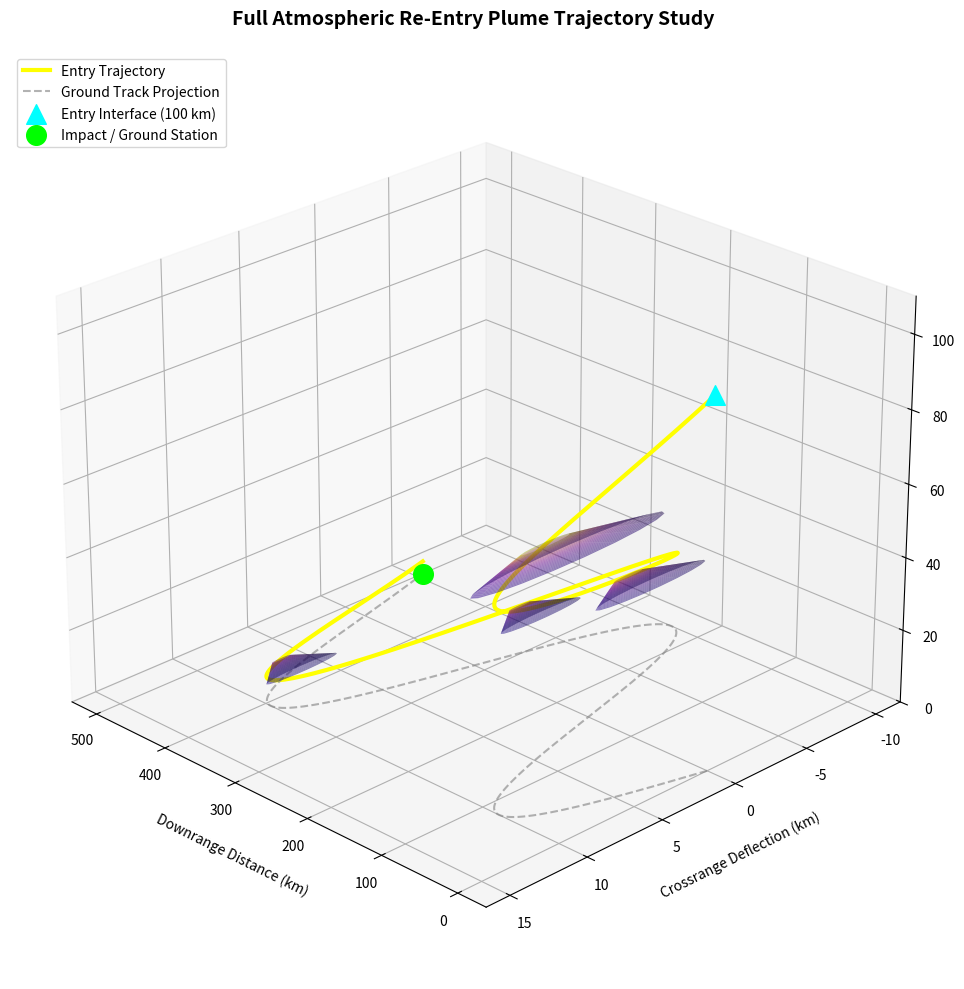

Recreate this plot in Python.
import numpy as np
import matplotlib.pyplot as plt
from mpl_toolkits.mplot3d import Axes3D

fig = plt.figure(figsize=(14, 10))
ax = fig.add_subplot(111, projection='3d')

# --- 1. Define Full Entry Trajectory (From 100 km down to Ground) ---
# Downrange distance from entry interface
s_traj = np.linspace(0, 500, 200) 
# Re-entry altitude profile (e.g., exponential or hypocycloid glide slope)
z_traj = 100.0 * np.exp(-s_traj / 150.0)
# Lateral drift / crossrange
y_traj = 10.0 * np.sin(s_traj / 50.0)

# Plot the main spacecraft entry trajectory line
ax.plot(s_traj, y_traj, z_traj, color='yellow', linewidth=3, label='Entry Trajectory')

# --- 2. Model Evolving Plume at Key Re-entry Checkpoints ---
# Select specific downrange indices to render the 3D plume cross-sections/cones
checkpoint_indices = [20, 70, 120, 170]

x_local = np.linspace(0, 30, 25)
theta = np.linspace(0, 2 * np.pi, 20)
X_l, Theta_l = np.meshgrid(x_local, theta)

for idx in checkpoint_indices:
    vx = s_traj[idx]
    vy = y_traj[idx]
    vz = z_traj[idx]
    
    # Plume expansion grows larger as atmospheric pressure drops (higher altitude)
    altitude_factor = 0.5 + (vz / 100.0) * 1.5
    R_plume = (1.0 + 0.1 * X_l) * altitude_factor
    
    # Plume mesh coordinates trailing behind the vehicle position
    Y_plume = vy + R_plume * np.sin(Theta_l)
    Z_plume = vz + R_plume * np.cos(Theta_l) * 0.4
    X_plume_mesh = vx - X_l
    
    # Radiation intensity scaling based on altitude and local density
    radiation = (500.0 * np.exp(-X_l / 10.0)) * (vz / 100.0 + 0.2)
    
    ax.plot_surface(
        X_plume_mesh, Y_plume, Z_plume, 
        facecolors=plt.cm.plasma(radiation / 400.0), 
        alpha=0.5, 
        linewidth=0
    )

# --- 3. Ground Track & Impact / Sensor Point ---
z_ground = np.zeros_like(s_traj)
ax.plot(s_traj, y_traj, z_ground, color='gray', linestyle='--', alpha=0.6, label='Ground Track Projection')

# Mark Entry Interface and Touchdown / Sensor site
ax.scatter([s_traj[0]], [y_traj[0]], [z_traj[0]], color='cyan', s=200, marker='^', label='Entry Interface (100 km)')
ax.scatter([s_traj[-1]], [y_traj[-1]], [0], color='lime', s=200, marker='o', label='Impact / Ground Station')

# --- Formatting & View Configuration ---
ax.set_title('Full Atmospheric Re-Entry Plume Trajectory Study', fontsize=14, fontweight='bold', pad=20)
ax.set_xlabel('Downrange Distance (km)', labelpad=10)
ax.set_ylabel('Crossrange Deflection (km)', labelpad=10)
ax.set_zlabel('Altitude (km)', labelpad=10)
ax.set_zlim(0, 110)

# Optimal viewing angle to see both descent profile and plume spread
ax.view_init(elev=25, azim=135)
ax.legend(loc='upper left')

plt.tight_layout()
plt.savefig('full_entry_trajectory_plume.png', dpi=300, bbox_inches='tight')
print("Successfully generated full entry trajectory plot.")
